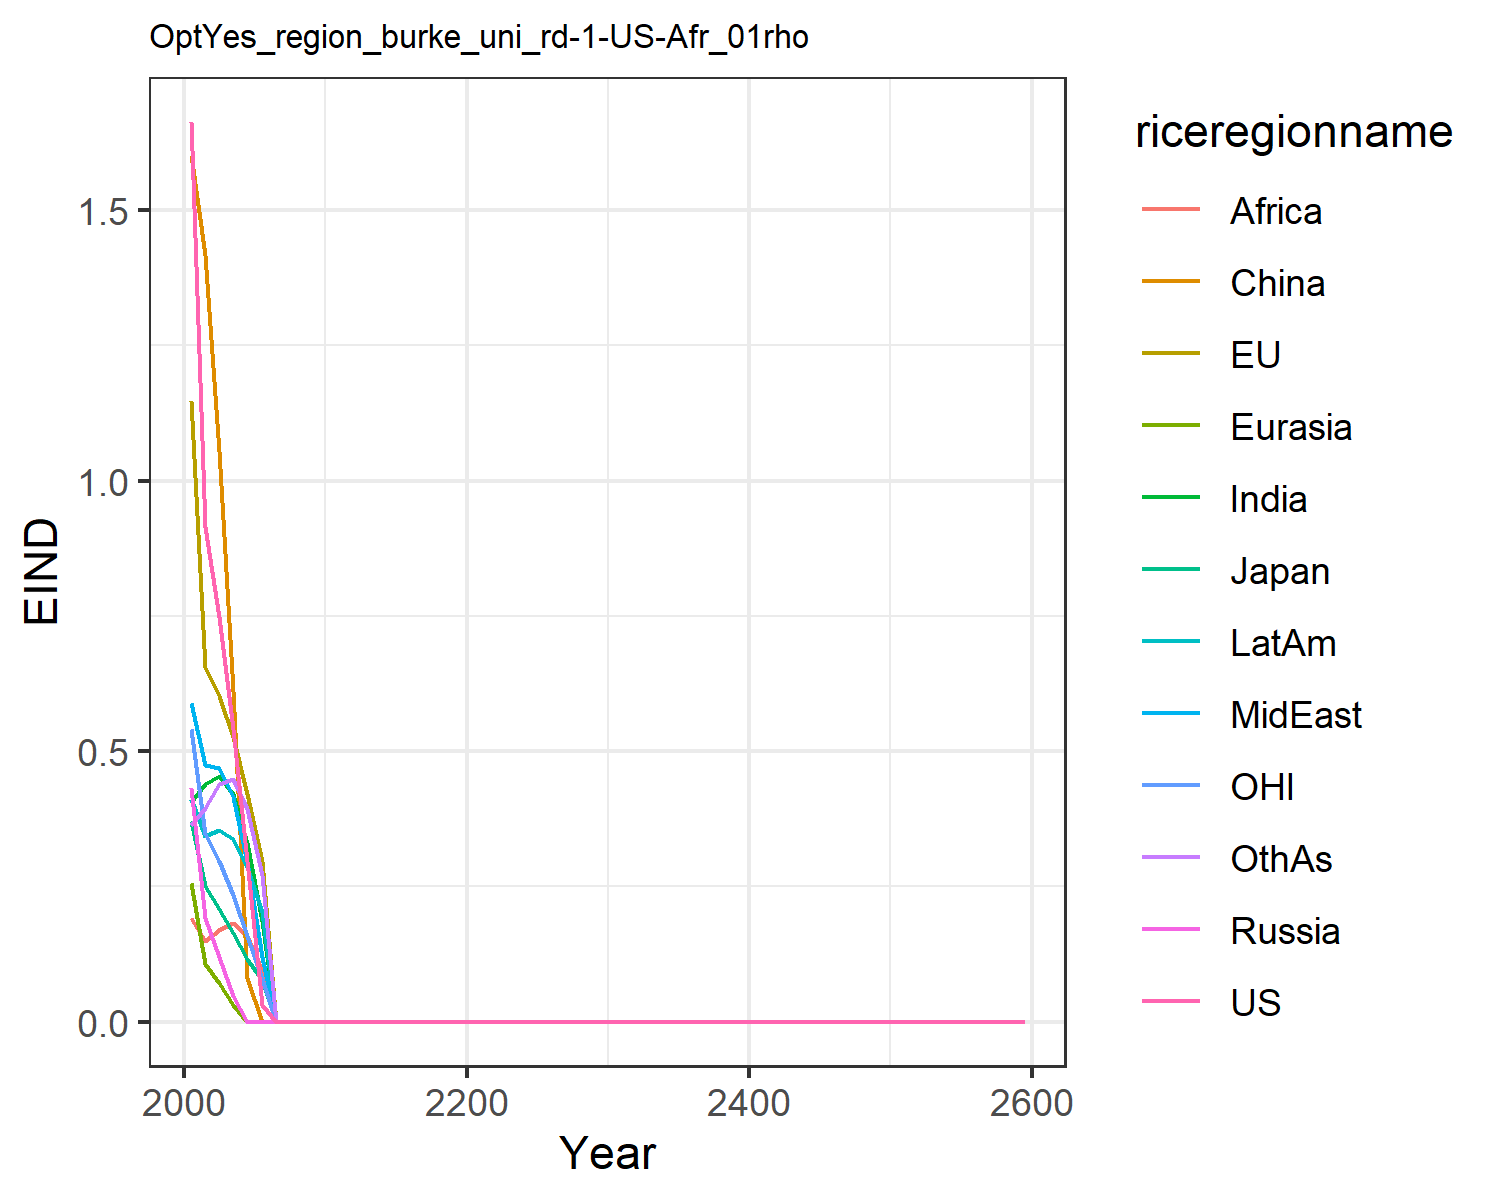

Data behind this chart, as committed beside it:
1.6621334550980102, 1.1460506191660516, 0.3699659257424831, 0.43123618180564005, 0.2566662932747705, 1.6007411280266048, 0.4051515896926559, 0.5896749604345518, 0.19137708401697257, 0.4122723985071479, 0.541778261497279, 0.3639521027378334
0.9149, 0.6549, 0.2515, 0.1921, 0.1058, 1.416, 0.4399, 0.4744, 0.1485, 0.3427, 0.3474, 0.3953
0.747, 0.6019, 0.2087, 0.1196, 0.07094, 1.054, 0.4535, 0.4686, 0.1687, 0.3534, 0.2967, 0.4401
0.541, 0.5253, 0.1641, 0.04744, 0.03004, 0.6107, 0.4216, 0.4144, 0.1825, 0.3379, 0.2349, 0.448
0.2968, 0.4203, 0.1161, 0.0, 0.0, 0.08148, 0.3306, 0.2952, 0.1577, 0.2856, 0.1589, 0.3938
0.03142, 0.2972, 0.07641, 0.0, 0.0, 0.0, 0.1852, 0.1188, 0.0941, 0.2029, 0.07866, 0.2718
0.0, 0.0, 0.0, 0.0, 0.0, 0.0, 0.0, 0.0, 0.0, 0.0, 0.0, 0.0
0.0, 0.0, 0.0, 0.0, 0.0, 0.0, 0.0, 0.0, 0.0, 0.0, 0.0, 0.0
0.0, 0.0, 0.0, 0.0, 0.0, 0.0, 0.0, 0.0, 0.0, 0.0, 0.0, 0.0
0.0, 0.0, 0.0, 0.0, 0.0, 0.0, 0.0, 0.0, 0.0, 0.0, 0.0, 0.0
0.0, 0.0, 0.0, 0.0, 0.0, 0.0, 0.0, 0.0, 0.0, 0.0, 0.0, 0.0
0.0, 0.0, 0.0, 0.0, 0.0, 0.0, 0.0, 0.0, 0.0, 0.0, 0.0, 0.0
0.0, 0.0, 0.0, 0.0, 0.0, 0.0, 0.0, 0.0, 0.0, 0.0, 0.0, 0.0
0.0, 0.0, 0.0, 0.0, 0.0, 0.0, 0.0, 0.0, 0.0, 0.0, 0.0, 0.0
0.0, 0.0, 0.0, 0.0, 0.0, 0.0, 0.0, 0.0, 0.0, 0.0, 0.0, 0.0
0.0, 0.0, 0.0, 0.0, 0.0, 0.0, 0.0, 0.0, 0.0, 0.0, 0.0, 0.0
0.0, 0.0, 0.0, 0.0, 0.0, 0.0, 0.0, 0.0, 0.0, 0.0, 0.0, 0.0
0.0, 0.0, 0.0, 0.0, 0.0, 0.0, 0.0, 0.0, 0.0, 0.0, 0.0, 0.0
0.0, 0.0, 0.0, 0.0, 0.0, 0.0, 0.0, 0.0, 0.0, 0.0, 0.0, 0.0
0.0, 0.0, 0.0, 0.0, 0.0, 0.0, 0.0, 0.0, 0.0, 0.0, 0.0, 0.0
0.0, 0.0, 0.0, 0.0, 0.0, 0.0, 0.0, 0.0, 0.0, 0.0, 0.0, 0.0
0.0, 0.0, 0.0, 0.0, 0.0, 0.0, 0.0, 0.0, 0.0, 0.0, 0.0, 0.0
0.0, 0.0, 0.0, 0.0, 0.0, 0.0, 0.0, 0.0, 0.0, 0.0, 0.0, 0.0
0.0, 0.0, 0.0, 0.0, 0.0, 0.0, 0.0, 0.0, 0.0, 0.0, 0.0, 0.0
0.0, 0.0, 0.0, 0.0, 0.0, 0.0, 0.0, 0.0, 0.0, 0.0, 0.0, 0.0
0.0, 0.0, 0.0, 0.0, 0.0, 0.0, 0.0, 0.0, 0.0, 0.0, 0.0, 0.0
0.0, 0.0, 0.0, 0.0, 0.0, 0.0, 0.0, 0.0, 0.0, 0.0, 0.0, 0.0
0.0, 0.0, 0.0, 0.0, 0.0, 0.0, 0.0, 0.0, 0.0, 0.0, 0.0, 0.0
0.0, 0.0, 0.0, 0.0, 0.0, 0.0, 0.0, 0.0, 0.0, 0.0, 0.0, 0.0
0.0, 0.0, 0.0, 0.0, 0.0, 0.0, 0.0, 0.0, 0.0, 0.0, 0.0, 0.0
0.0, 0.0, 0.0, 0.0, 0.0, 0.0, 0.0, 0.0, 0.0, 0.0, 0.0, 0.0
0.0, 0.0, 0.0, 0.0, 0.0, 0.0, 0.0, 0.0, 0.0, 0.0, 0.0, 0.0
0.0, 0.0, 0.0, 0.0, 0.0, 0.0, 0.0, 0.0, 0.0, 0.0, 0.0, 0.0
0.0, 0.0, 0.0, 0.0, 0.0, 0.0, 0.0, 0.0, 0.0, 0.0, 0.0, 0.0
0.0, 0.0, 0.0, 0.0, 0.0, 0.0, 0.0, 0.0, 0.0, 0.0, 0.0, 0.0
0.0, 0.0, 0.0, 0.0, 0.0, 0.0, 0.0, 0.0, 0.0, 0.0, 0.0, 0.0
0.0, 0.0, 0.0, 0.0, 0.0, 0.0, 0.0, 0.0, 0.0, 0.0, 0.0, 0.0
0.0, 0.0, 0.0, 0.0, 0.0, 0.0, 0.0, 0.0, 0.0, 0.0, 0.0, 0.0
0.0, 0.0, 0.0, 0.0, 0.0, 0.0, 0.0, 0.0, 0.0, 0.0, 0.0, 0.0
0.0, 0.0, 0.0, 0.0, 0.0, 0.0, 0.0, 0.0, 0.0, 0.0, 0.0, 0.0
0.0, 0.0, 0.0, 0.0, 0.0, 0.0, 0.0, 0.0, 0.0, 0.0, 0.0, 0.0
0.0, 0.0, 0.0, 0.0, 0.0, 0.0, 0.0, 0.0, 0.0, 0.0, 0.0, 0.0
0.0, 0.0, 0.0, 0.0, 0.0, 0.0, 0.0, 0.0, 0.0, 0.0, 0.0, 0.0
0.0, 0.0, 0.0, 0.0, 0.0, 0.0, 0.0, 0.0, 0.0, 0.0, 0.0, 0.0
0.0, 0.0, 0.0, 0.0, 0.0, 0.0, 0.0, 0.0, 0.0, 0.0, 0.0, 0.0
0.0, 0.0, 0.0, 0.0, 0.0, 0.0, 0.0, 0.0, 0.0, 0.0, 0.0, 0.0
0.0, 0.0, 0.0, 0.0, 0.0, 0.0, 0.0, 0.0, 0.0, 0.0, 0.0, 0.0
0.0, 0.0, 0.0, 0.0, 0.0, 0.0, 0.0, 0.0, 0.0, 0.0, 0.0, 0.0
0.0, 0.0, 0.0, 0.0, 0.0, 0.0, 0.0, 0.0, 0.0, 0.0, 0.0, 0.0
0.0, 0.0, 0.0, 0.0, 0.0, 0.0, 0.0, 0.0, 0.0, 0.0, 0.0, 0.0
0.0, 0.0, 0.0, 0.0, 0.0, 0.0, 0.0, 0.0, 0.0, 0.0, 0.0, 0.0
0.0, 0.0, 0.0, 0.0, 0.0, 0.0, 0.0, 0.0, 0.0, 0.0, 0.0, 0.0
0.0, 0.0, 0.0, 0.0, 0.0, 0.0, 0.0, 0.0, 0.0, 0.0, 0.0, 0.0
0.0, 0.0, 0.0, 0.0, 0.0, 0.0, 0.0, 0.0, 0.0, 0.0, 0.0, 0.0
0.0, 0.0, 0.0, 0.0, 0.0, 0.0, 0.0, 0.0, 0.0, 0.0, 0.0, 0.0
0.0, 0.0, 0.0, 0.0, 0.0, 0.0, 0.0, 0.0, 0.0, 0.0, 0.0, 0.0
0.0, 0.0, 0.0, 0.0, 0.0, 0.0, 0.0, 0.0, 0.0, 0.0, 0.0, 0.0
0.0, 0.0, 0.0, 0.0, 0.0, 0.0, 0.0, 0.0, 0.0, 0.0, 0.0, 0.0
0.0, 0.0, 0.0, 0.0, 0.0, 0.0, 0.0, 0.0, 0.0, 0.0, 0.0, 0.0
0.0, 0.0, 0.0, 0.0, 0.0, 0.0, 0.0, 0.0, 0.0, 0.0, 0.0, 0.0
